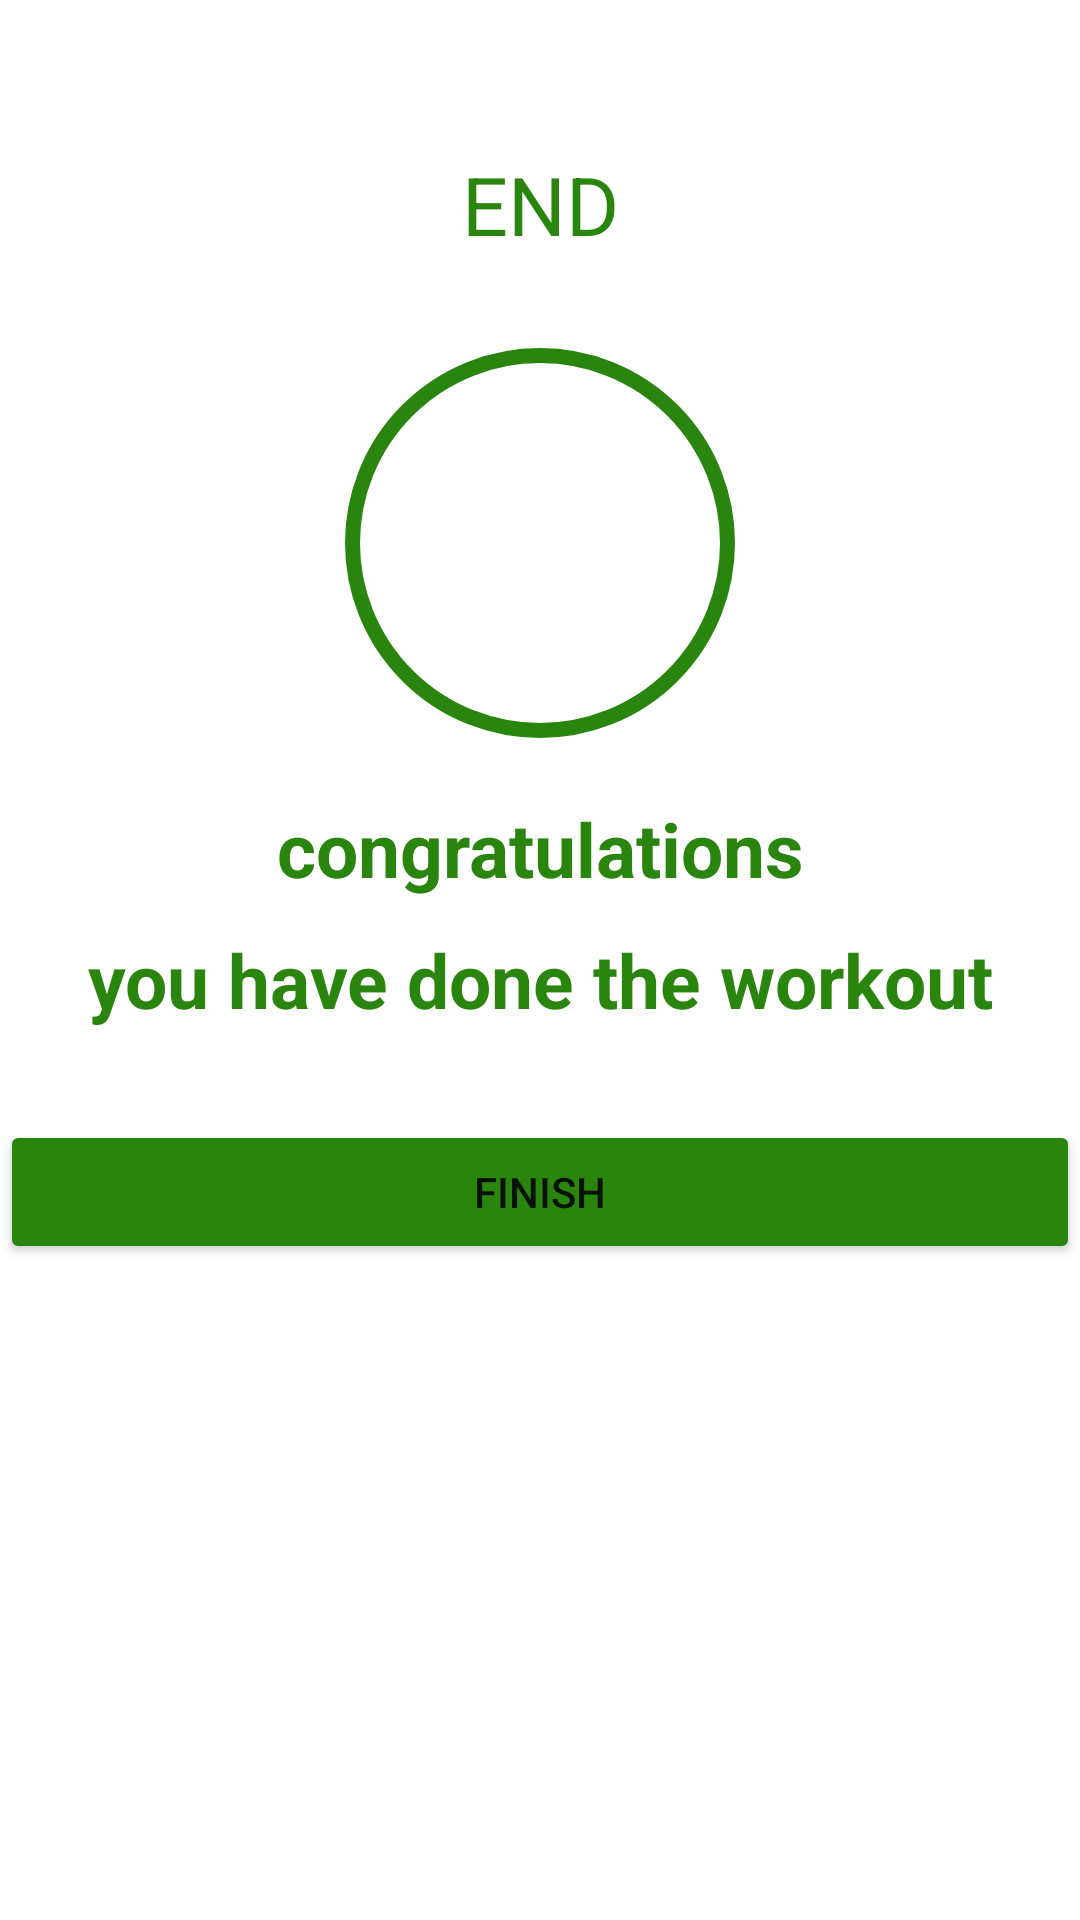

Reconstruct the res/layout file that produces this screen, plus the resources it refers to.
<!-- AndroidManifest.xml: application theme Theme.WorkoutApp -->
<!-- res/layout/activity_finish.xml -->
<?xml version="1.0" encoding="utf-8"?>
<androidx.constraintlayout.widget.ConstraintLayout xmlns:android="http://schemas.android.com/apk/res/android"
    xmlns:app="http://schemas.android.com/apk/res-auto"
    xmlns:tools="http://schemas.android.com/tools"
    android:layout_width="match_parent"
    android:layout_height="match_parent"

    tools:context=".FinishActivity">

    <TextView
        android:id = "@+id/tvEnd"
        android:layout_width = "match_parent"
        android:layout_height = "wrap_content"
        android:text = "END"
        android:textSize = "27sp"
        android:textColor = "@color/light_green"
        app:layout_constraintTop_toTopOf = "parent"
        app:layout_constraintStart_toStartOf = "parent"
        app:layout_constraintBottom_toTopOf="@+id/ivDone"
        android:layout_marginTop = "50dp"
        android:gravity="center"
        />

    <ImageView
        android:id="@+id/ivDone"
        android:layout_width="130dp"
        android:layout_height="130dp"
        android:background="@drawable/fl_circular_border"
        app:layout_constraintEnd_toEndOf="parent"
        app:layout_constraintStart_toStartOf="parent"
        app:layout_constraintTop_toBottomOf="@+id/tvEnd"
        android:layout_marginTop = "30dp"
        android:src="@drawable/ic_action_done" />

    <TextView
        android:id = "@+id/tvCongrats"
        android:layout_width = "match_parent"
        android:layout_height = "wrap_content"
        android:text = "congratulations"
        android:textSize = "25sp"
        android:textStyle = "bold"
        android:textColor = "@color/light_green"
        app:layout_constraintTop_toBottomOf = "@+id/ivDone"
        app:layout_constraintStart_toStartOf = "parent"
        app:layout_constraintEnd_toEndOf = "parent"
        android:gravity = "center"
        android:layout_marginTop = "20dp"
        />

    <TextView
        android:id = "@+id/tvWorkoutDone"
        android:layout_width = "match_parent"
        android:layout_height = "wrap_content"
        android:text = "you have done the workout"
        android:textSize = "25sp"
        android:textStyle = "bold"
        android:textColor = "@color/light_green"
        app:layout_constraintTop_toBottomOf = "@+id/tvCongrats"
        app:layout_constraintStart_toStartOf = "parent"
        app:layout_constraintEnd_toEndOf = "parent"
        android:gravity = "center"
        android:layout_marginTop = "10dp"
        />

    <Button
        android:id = "@+id/btnFinish"
        android:layout_width = "match_parent"
        android:layout_height = "wrap_content"
        android:text = "finish"
        app:layout_constraintTop_toBottomOf = "@+id/tvWorkoutDone"
        app:layout_constraintStart_toStartOf = "parent"
        app:layout_constraintEnd_toEndOf = "parent"
        android:layout_marginTop = "30dp"
        android:backgroundTint = "@color/light_green"
        android:padding = "12dp"
        />

</androidx.constraintlayout.widget.ConstraintLayout>
<!-- resources referenced by this layout -->
<resources>
  <color name="light_green">#2a850e</color>
  <!-- drawable fl_circular_border (drawable) -->
  <?xml version="1.0" encoding="utf-8"?>
  <shape xmlns:android="http://schemas.android.com/apk/res/android"
      android:shape = "oval"
      >
      <stroke
          android:color="@color/light_green"
          android:width="5dp"
          />
      <solid
          android:color="@color/white"
          />
  </shape>
  <style name="Theme.WorkoutApp" parent="Theme.MaterialComponents.Light.DarkActionBar">
          
          <item name="colorPrimary">@color/purple_500</item>
          <item name="colorPrimaryVariant">@color/purple_700</item>
          <item name="colorOnPrimary">@color/white</item>
          
          <item name="colorSecondary">@color/teal_200</item>
          <item name="colorSecondaryVariant">@color/teal_700</item>
          <item name="colorOnSecondary">@color/black</item>
          
          <item name="android:statusBarColor">?attr/colorPrimaryVariant</item>
          
      </style>
  <color name="white">#FFFFFFFF</color>
  <color name="purple_500">#FF6200EE</color>
  <color name="purple_700">#FF3700B3</color>
  <color name="teal_200">#FF03DAC5</color>
  <color name="teal_700">#FF018786</color>
  <color name="black">#FF000000</color>
</resources>
